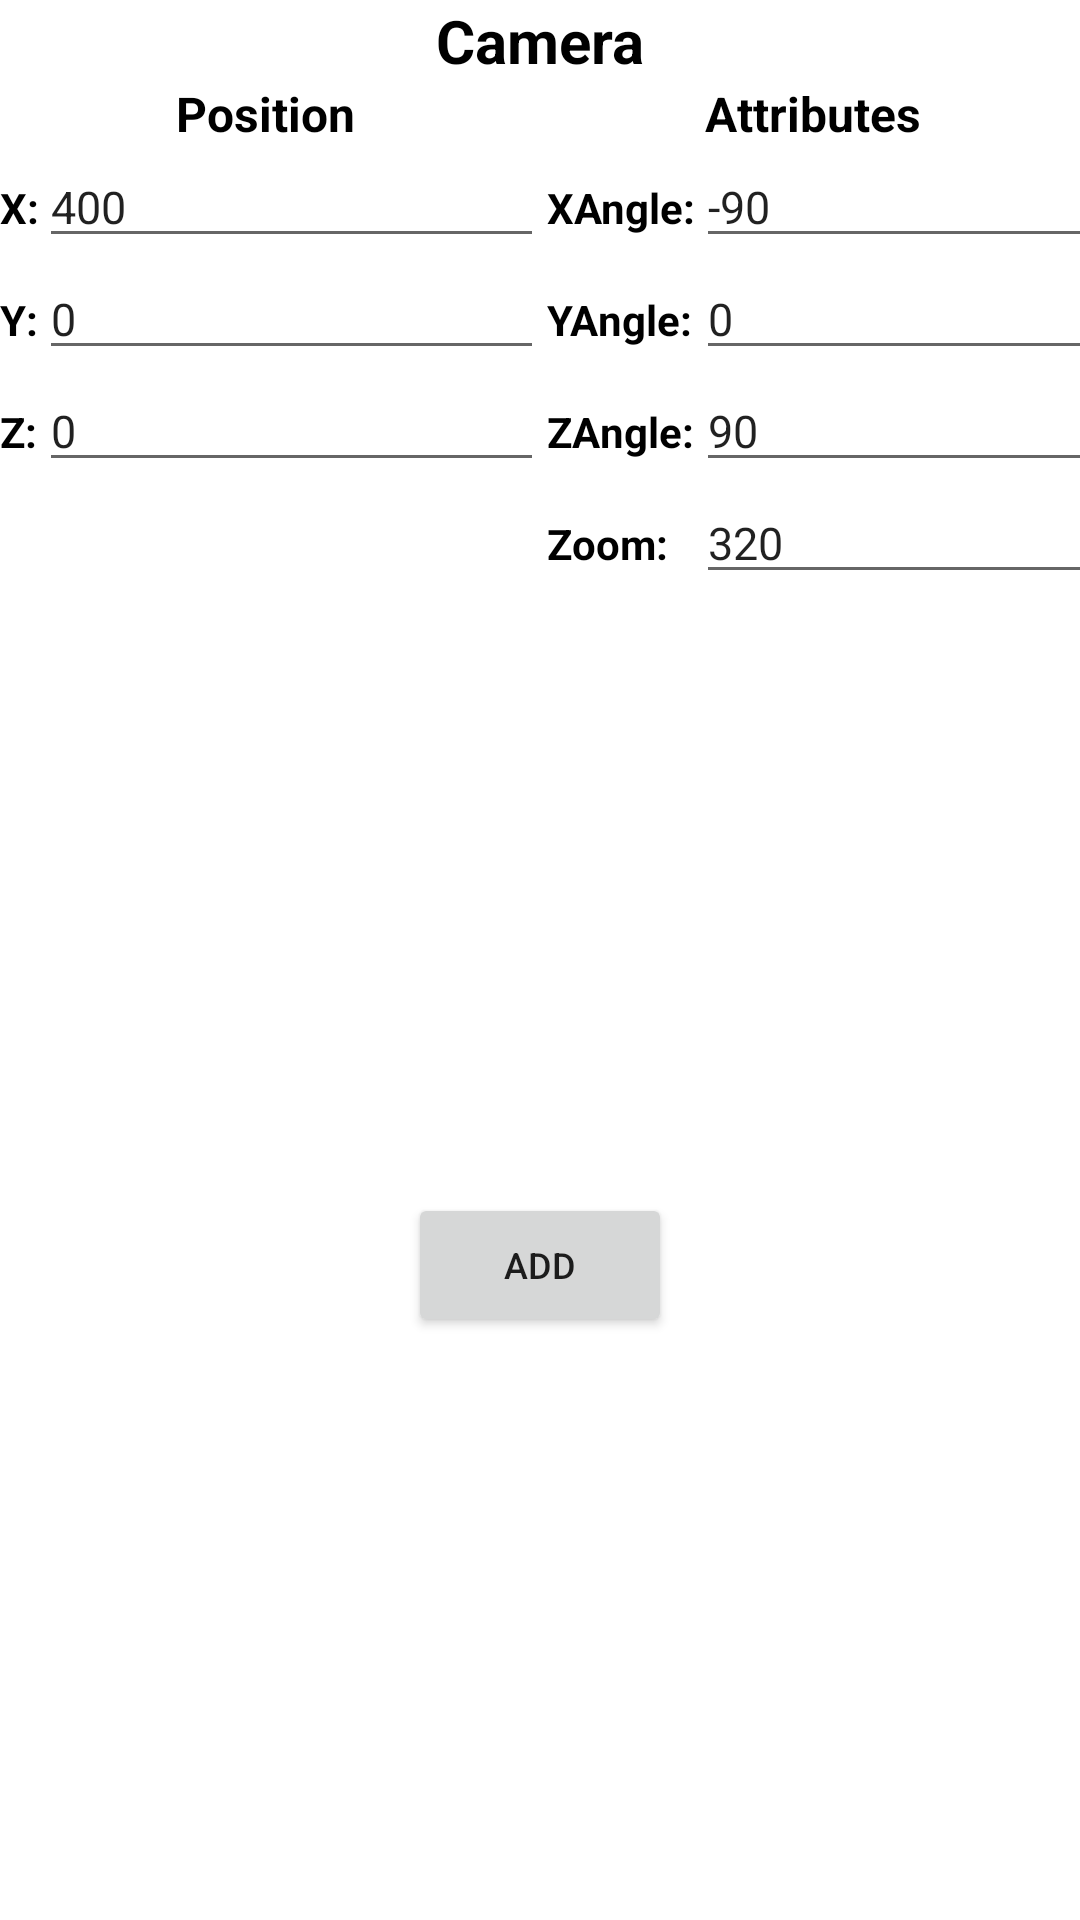

This screen was rendered from an Android layout file. Write that file and the resources it references.
<!-- AndroidManifest.xml: application theme Theme.Viewer -->
<!-- res/layout/add_camera.xml -->
<?xml version="1.0" encoding="utf-8"?>
<androidx.constraintlayout.widget.ConstraintLayout xmlns:android="http://schemas.android.com/apk/res/android"
    xmlns:app="http://schemas.android.com/apk/res-auto"
    android:layout_width="match_parent"
    android:background="@color/grey"
    android:layout_height="match_parent">

    <TextView
        android:id="@+id/textView"
        android:layout_width="wrap_content"
        android:layout_height="wrap_content"
        android:text="@string/camera"
        android:textColor="@color/black"
        android:textSize="20sp"
        android:textStyle="bold"
        app:layout_constraintEnd_toEndOf="parent"
        app:layout_constraintStart_toStartOf="parent"
        app:layout_constraintTop_toTopOf="parent" />

    <Space
        android:id="@+id/space2"
        app:layout_constraintBottom_toTopOf="@+id/linearLayout4"
        app:layout_constraintTop_toBottomOf="@+id/textView"
        android:layout_width="match_parent"
        android:layout_height="5dp" />

    <LinearLayout
        android:id="@+id/linearLayout4"
        app:layout_constraintEnd_toEndOf="parent"
        app:layout_constraintStart_toStartOf="parent"
        app:layout_constraintTop_toBottomOf="@+id/textView"
        android:layout_width="match_parent"
        android:layout_height="wrap_content">

        <LinearLayout
            android:id="@+id/linearLayout"
            android:layout_width="0dp"
            android:layout_height="wrap_content"
            android:layout_weight="0.5"
            android:orientation="vertical">

            <TextView
                android:layout_width="wrap_content"
                android:layout_height="wrap_content"
                android:layout_gravity="center"
                android:text="@string/position"
                android:textColor="@color/black"
                android:textSize="16sp"
                android:textStyle="bold" />

            <TableLayout
                android:layout_width="wrap_content"
                android:layout_gravity="center"
                android:layout_height="wrap_content">

                <TableRow>

                    <TextView
                        android:layout_width="wrap_content"
                        android:layout_height="wrap_content"
                        android:text="@string/x"
                        android:textColor="@color/black"
                        android:textStyle="bold" />

                    <EditText
                        android:id="@+id/enterXCamera"
                        android:layout_width="wrap_content"
                        android:layout_height="wrap_content"
                        android:digits="0123456789-"
                        android:ems="10"
                        android:imeOptions="actionDone"
                        android:inputType="text"
                        android:text="@string/defaultSize"
                        android:textSize="15sp" />

                </TableRow>


                <TableRow>

                    <TextView
                        android:layout_width="wrap_content"
                        android:layout_height="wrap_content"
                        android:text="@string/y"
                        android:textColor="@color/black"
                        android:textStyle="bold" />

                    <EditText
                        android:id="@+id/enterYCamera"
                        android:layout_width="wrap_content"
                        android:layout_height="wrap_content"
                        android:digits="0123456789-"
                        android:ems="10"
                        android:imeOptions="actionDone"
                        android:inputType="text"
                        android:text="@string/zero"
                        android:textSize="15sp" />

                </TableRow>

                <TableRow>

                    <TextView
                        android:layout_width="wrap_content"
                        android:layout_height="wrap_content"
                        android:text="@string/z"
                        android:textColor="@color/black"
                        android:textStyle="bold" />

                    <EditText
                        android:id="@+id/enterZCamera"
                        android:layout_width="wrap_content"
                        android:layout_height="wrap_content"
                        android:digits="0123456789-"
                        android:ems="10"
                        android:imeOptions="actionDone"
                        android:inputType="text"
                        android:text="@string/zero"
                        android:textSize="15sp" />

                </TableRow>
            </TableLayout>
        </LinearLayout>

        <Space
            android:layout_width="5dp"
            android:layout_height="match_parent" />

        <LinearLayout
            android:id="@+id/linearLayout3"
            android:layout_width="0dp"
            android:layout_weight="0.5"
            android:layout_height="wrap_content"
            android:orientation="vertical">

            <TextView
                android:layout_width="wrap_content"
                android:layout_height="wrap_content"
                android:layout_gravity="center"
                android:text="@string/attributes"
                android:textColor="@color/black"
                android:textSize="16sp"
                android:textStyle="bold" />

            <TableLayout
                android:layout_width="wrap_content"
                android:layout_gravity="center"
                android:layout_height="wrap_content">

                <TableRow>

                    <TextView
                        android:layout_width="wrap_content"
                        android:layout_height="wrap_content"
                        android:text="@string/xangle"
                        android:textColor="@color/black"
                        android:textStyle="bold" />

                    <EditText
                        android:id="@+id/enterXAngleCamera"
                        android:layout_width="wrap_content"
                        android:layout_height="wrap_content"
                        android:digits="0123456789-"
                        android:ems="10"
                        android:imeOptions="actionDone"
                        android:inputType="text"
                        android:text="@string/defaultXAngle"
                        android:textSize="15sp" />

                </TableRow>


                <TableRow>

                    <TextView
                        android:layout_width="wrap_content"
                        android:layout_height="wrap_content"
                        android:text="@string/yangle"
                        android:textColor="@color/black"
                        android:textStyle="bold" />

                    <EditText
                        android:id="@+id/enterYAngleCamera"
                        android:layout_width="wrap_content"
                        android:layout_height="wrap_content"
                        android:digits="0123456789-"
                        android:ems="10"
                        android:imeOptions="actionDone"
                        android:inputType="text"
                        android:text="@string/zero"
                        android:textSize="15sp" />

                </TableRow>

                <TableRow>

                    <TextView
                        android:layout_width="wrap_content"
                        android:layout_height="wrap_content"
                        android:text="@string/zangle"
                        android:textColor="@color/black"
                        android:textStyle="bold" />

                    <EditText
                        android:id="@+id/enterZAngleCamera"
                        android:layout_width="wrap_content"
                        android:layout_height="wrap_content"
                        android:digits="0123456789-"
                        android:ems="10"
                        android:imeOptions="actionDone"
                        android:inputType="text"
                        android:text="@string/defaultZAngle"
                        android:textSize="15sp" />

                </TableRow>

                <TableRow>

                    <TextView
                        android:layout_width="wrap_content"
                        android:layout_height="wrap_content"
                        android:text="@string/zoom_label"
                        android:textColor="@color/black"
                        android:textStyle="bold" />

                    <EditText
                        android:id="@+id/enterZoomCamera"
                        android:layout_width="wrap_content"
                        android:layout_height="wrap_content"
                        android:digits="0123456789"
                        android:ems="10"
                        android:imeOptions="actionDone"
                        android:inputType="text"
                        android:text="@string/defaultZoom"
                        android:textSize="15sp" />

                </TableRow>
            </TableLayout>
        </LinearLayout>

    </LinearLayout>

    <Space
        android:id="@+id/space3"
        android:layout_width="match_parent"
        android:layout_height="5dp"
        app:layout_constraintTop_toBottomOf="@+id/linearLayout4" />

    <Button
        android:id="@+id/addCamera"
        android:layout_width="wrap_content"
        android:layout_height="wrap_content"
        android:layout_gravity="center"
        android:padding="0dp"
        android:text="@string/add"
        android:textSize="12sp"
        app:layout_constraintBottom_toBottomOf="parent"
        app:layout_constraintEnd_toEndOf="parent"
        app:layout_constraintStart_toStartOf="parent"
        app:layout_constraintTop_toBottomOf="@+id/space3" />

</androidx.constraintlayout.widget.ConstraintLayout>
<!-- resources referenced by this layout -->
<resources>
  <string name="add">add</string>
  <string name="attributes">Attributes</string>
  <string name="camera">Camera</string>
  <string name="defaultSize">400</string>
  <string name="defaultXAngle">-90</string>
  <string name="defaultZAngle">90</string>
  <string name="defaultZoom">320</string>
  <string name="position">Position</string>
  <string name="x">X:</string>
  <string name="xangle">XAngle:</string>
  <string name="y">Y:</string>
  <string name="yangle">YAngle:</string>
  <string name="z">Z:</string>
  <string name="zangle">ZAngle:</string>
  <string name="zero">0</string>
  <string name="zoom_label">Zoom:</string>
  <style name="Theme.Viewer" parent="Theme.MaterialComponents.DayNight.NoActionBar">
          
          <item name="colorPrimary">@color/purple_500</item>
          <item name="colorPrimaryVariant">@color/purple_700</item>
          <item name="colorOnPrimary">@color/white</item>
          
          <item name="colorSecondary">@color/teal_200</item>
          <item name="colorSecondaryVariant">@color/teal_700</item>
          <item name="colorOnSecondary">@color/black</item>
          
          <item name="android:statusBarColor" tools:targetApi="l">?attr/colorPrimaryVariant</item>
          
      </style>
  <!-- not gathered from this repository: default colours our renderer supplied (Android Studio template values) -->
  <color name="purple_500">#FF6200EE</color>
  <color name="purple_700">#FF3700B3</color>
  <color name="teal_200">#FF03DAC5</color>
  <color name="teal_700">#FF018786</color>
  <color name="black">#FF000000</color>
  <color name="white">#FFFFFFFF</color>
</resources>
